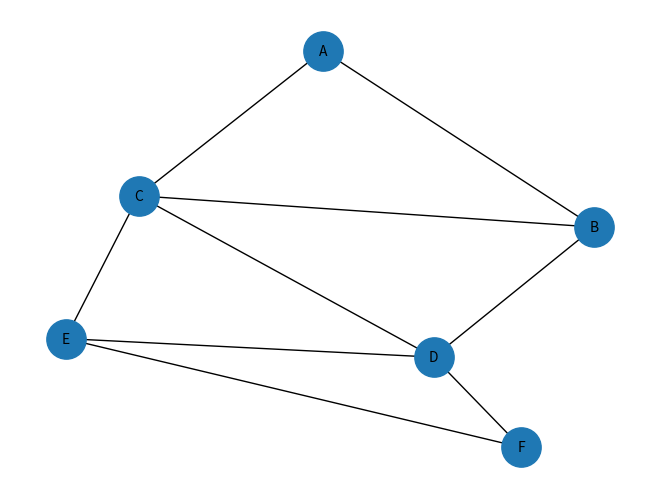
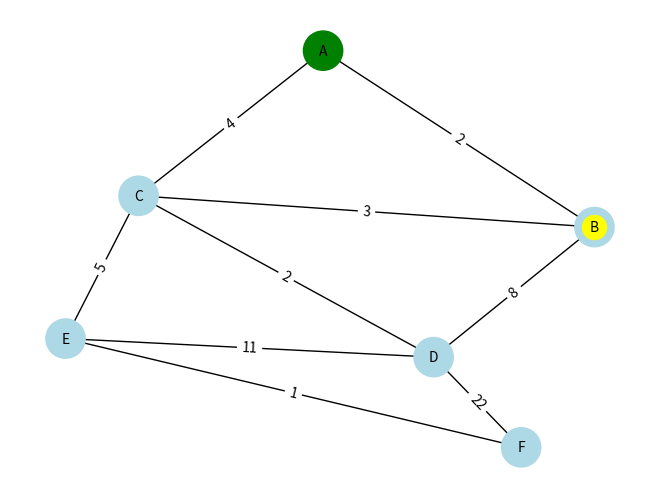
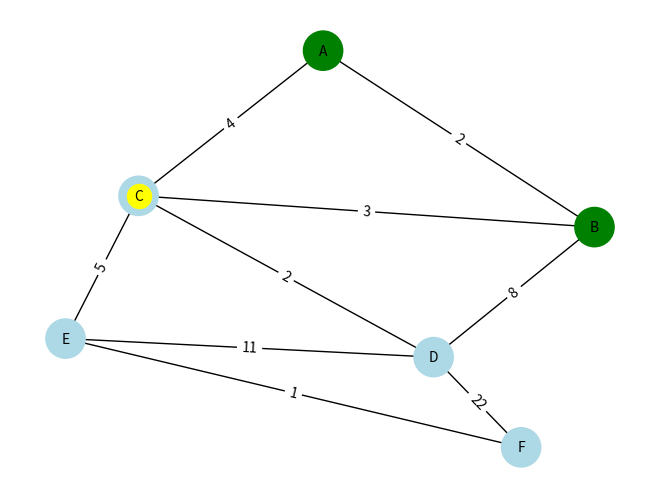
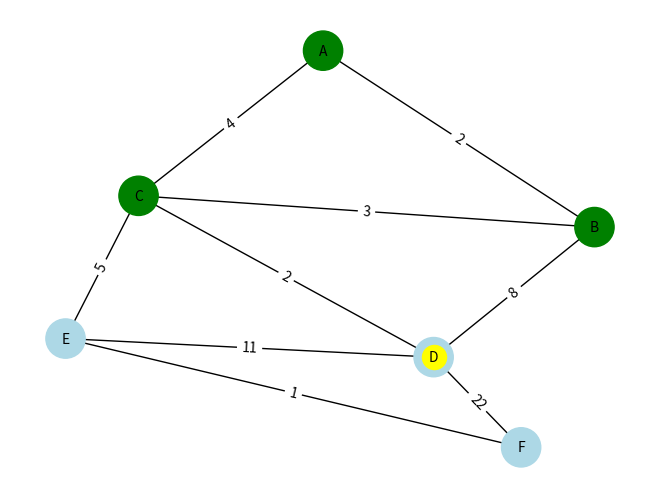
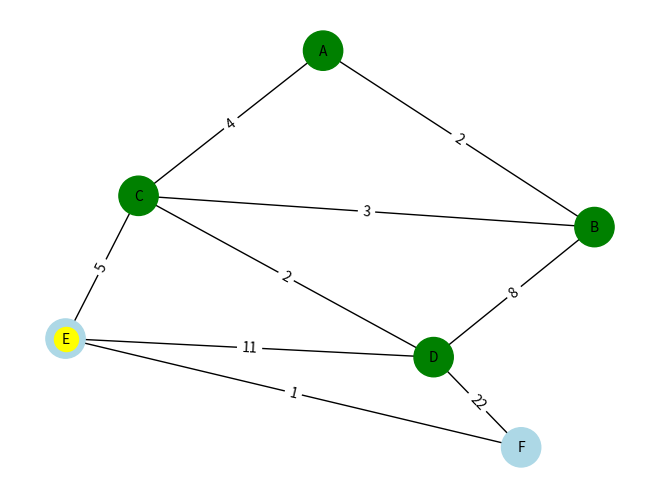
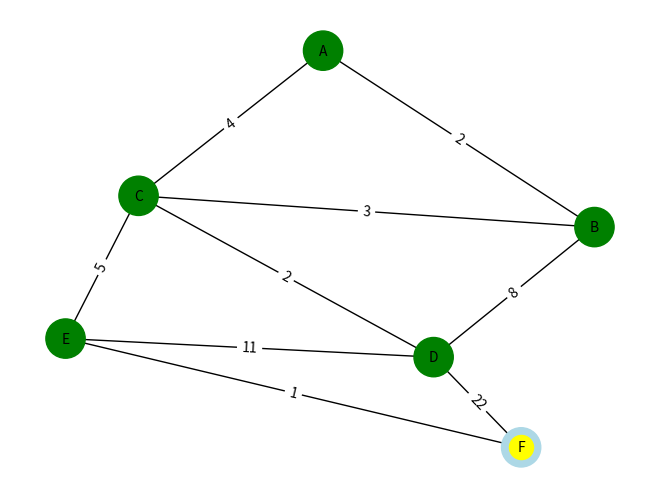
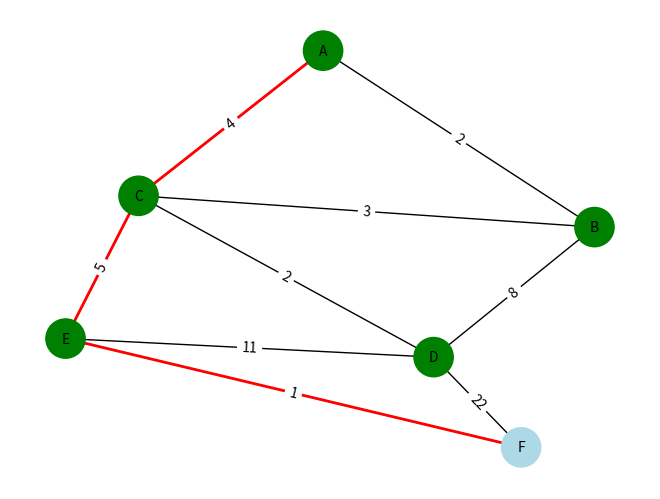

These charts were generated, in order, by the following Python code:
import sys
import networkx as nx
import matplotlib.pyplot as plt
from heapq import heappush

def dijkstra(graph, src, dest, G, pos):
    inf = sys.maxsize  
    # On utilise `sys.maxsize` comme une valeur infinie pour initialiser les coûts. Cela garantit qu'aucun nœud n'a initialement de coût inférieur, sauf pour la source.

    node_data = {node: {'cost': inf, 'pred': []} for node in graph}  
    #  Initialisation d'un dictionnaire pour stocker les informations de chaque nœud.  
    # - Chaque nœud est associé à :  
    #   - `cost`: Le coût minimum pour atteindre ce nœud depuis la source. Initialement, c'est "infini".  
    #   - `pred`: Une liste des nœuds précédents permettant de reconstruire le chemin le plus court.  

    node_data[src]['cost'] = 0  
    # Pour le nœud source (`src`), le coût pour y accéder est défini à 0, car il s'agit du point de départ.  

    visited = set()  
    # Ensemble des nœuds déjà visités. Permet d'éviter de revisiter des nœuds et d'améliorer l'efficacité de l'algorithme.  

    temp = src  
    # Variable temporaire qui représente le nœud en cours de traitement. On commence par le nœud source (`src`).  

    shortest_path_edges = []  
    # Liste qui stockera les arêtes composant le chemin le plus court une fois l'algorithme terminé.  

 
    # Fonction de mise à jour de la visualisation
    def update_visualization(current_node=None, shortest_path_edges=[]):  
        plt.clf()  
        # Efface la figure actuelle pour préparer une nouvelle mise à jour de la visualisation.  

        colors = ['green' if node in visited else 'lightblue' for node in G.nodes()]  
        # Définit les couleurs des nœuds :  
        # - Vert pour les nœuds déjà visités.  
        # - Bleu clair pour les nœuds non visités.  

        nx.draw(G, pos, node_color=colors, with_labels=True, node_size=800, font_size=10)  
        # Dessine le graphe avec les nœuds colorés, leurs étiquettes, et une taille définie.  

        # Dessine le chemin en rouge
        nx.draw_networkx_edges(G, pos, edgelist=shortest_path_edges, edge_color='red', width=2)  
        # Met en évidence les arêtes qui font partie du chemin le plus court en les dessinant en rouge.  

        # Met en surbrillance le nœud actuel en jaune
        if current_node:  
            nx.draw_networkx_nodes(G, pos, nodelist=[current_node], node_color='yellow')  
            # Colore le nœud en cours de traitement en jaune pour le différencier des autres.  

        edge_labels = nx.get_edge_attributes(G, 'weight')  
        # Récupère les poids des arêtes pour les afficher.  

        nx.draw_networkx_edge_labels(G, pos, edge_labels=edge_labels)  
        # Dessine les étiquettes des poids des arêtes sur le graphe.  

        # Met à jour le graphique
        plt.pause(0.5)  # Ajoute un délai pour visualiser les étapes une par une.  

    while temp != dest:  
        # Boucle principale de l'algorithme : continue jusqu'à ce que le nœud actuel soit la destination.  

        if temp not in visited:  
            # Vérifie si le nœud actuel n'a pas encore été visité.  

            visited.add(temp)  
            # Ajoute le nœud actuel à l'ensemble des nœuds visités pour éviter de le revisiter.  

            min_heap = []  
            # Initialise un tas binaire (min-heap) pour stocker les voisins et leurs coûts, 
            # permettant de trouver efficacement le nœud avec le coût minimal.  

            # Met à jour les coûts pour les voisins du nœud actuel
            for neighbor in graph[temp]:  
                if neighbor not in visited:  
                    # Vérifie si le voisin n'a pas encore été visité.  

                    cost = node_data[temp]['cost'] + graph[temp][neighbor]  
                    # Calcule le coût total pour atteindre ce voisin via le nœud actuel.  

                    if cost < node_data[neighbor]['cost']:  
                        # Si le nouveau coût est inférieur au coût précédemment enregistré pour ce voisin :  
                        node_data[neighbor]['cost'] = cost  
                        # Met à jour le coût minimal pour atteindre ce voisin.  

                        node_data[neighbor]['pred'] = node_data[temp]['pred'] + [temp]  
                        # Met à jour le chemin prédécesseur pour inclure le nœud actuel.  

                    heappush(min_heap, (node_data[neighbor]['cost'], neighbor))  
                    # Ajoute ce voisin et son coût dans le tas pour un traitement futur.  

            # Passe au nœud suivant avec le coût le plus bas parmi les non-visités
            temp = min_heap[0][1] if min_heap else None  
            # Si le tas est vide, cela signifie qu'il n'y a plus de chemin disponible.  

            if temp is None:  
                # Si aucun nœud n'est disponible, la recherche s'arrête.  
                break  

            # Met à jour la visualisation à chaque étape pour montrer les changements en temps réel.  
            update_visualization(current_node=temp, shortest_path_edges=shortest_path_edges)  
        else:  
            break  # Si le nœud est déjà visité, on quitte la boucle.  

    # Génère le chemin le plus court une fois la destination atteinte ou la recherche terminée.
    if node_data[dest]['cost'] != inf:  
        # Vérifie si un chemin valide vers la destination existe.  

        path = node_data[dest]['pred'] + [dest]  
        # Reconstruit le chemin à partir des prédécesseurs stockés dans `node_data`.  

        for i in range(len(path) - 1):  
            shortest_path_edges.append((path[i], path[i + 1]))  
            # Ajoute les arêtes du chemin dans la liste pour les visualiser.  

        print("Shortest Distance:", node_data[dest]['cost'])  
        # Affiche la distance totale minimale pour atteindre la destination.  

        print("Shortest Path:", " -> ".join(path))  
        # Affiche le chemin complet sous forme lisible.  

        update_visualization(shortest_path_edges=shortest_path_edges)  
        # Met à jour la visualisation avec le chemin final en rouge.  
    else:  
        print(f"No path from {src} to {dest}")  
        # Affiche un message si aucun chemin n'est trouvé.  


# Fonction principale pour configurer le graphe et lancer la visualisation  
def main():
    graph = {
        'A': {'B': 2, 'C': 4},
        'B': {'A': 2, 'C': 3, 'D': 8},
        'C': {'A': 4, 'B': 3, 'E': 5, 'D': 2},
        'D': {'B': 8, 'C': 2, 'E': 11, 'F': 22},
        'E': {'C': 5, 'D': 11, 'F': 1},
        'F': {'D': 22, 'E': 1}
    }

    G = nx.Graph()
    for node, neighbors in graph.items():
        for neighbor, weight in neighbors.items():
            G.add_edge(node, neighbor, weight=weight)

    pos = nx.spring_layout(G)
    nx.draw(G, pos, with_labels=True, node_size=800, font_size=10)
    plt.show(block=False)

    source = 'A'
    destination = 'F'
    dijkstra(graph, source, destination, G, pos)
    plt.show()

if __name__ == "__main__":
    main()
